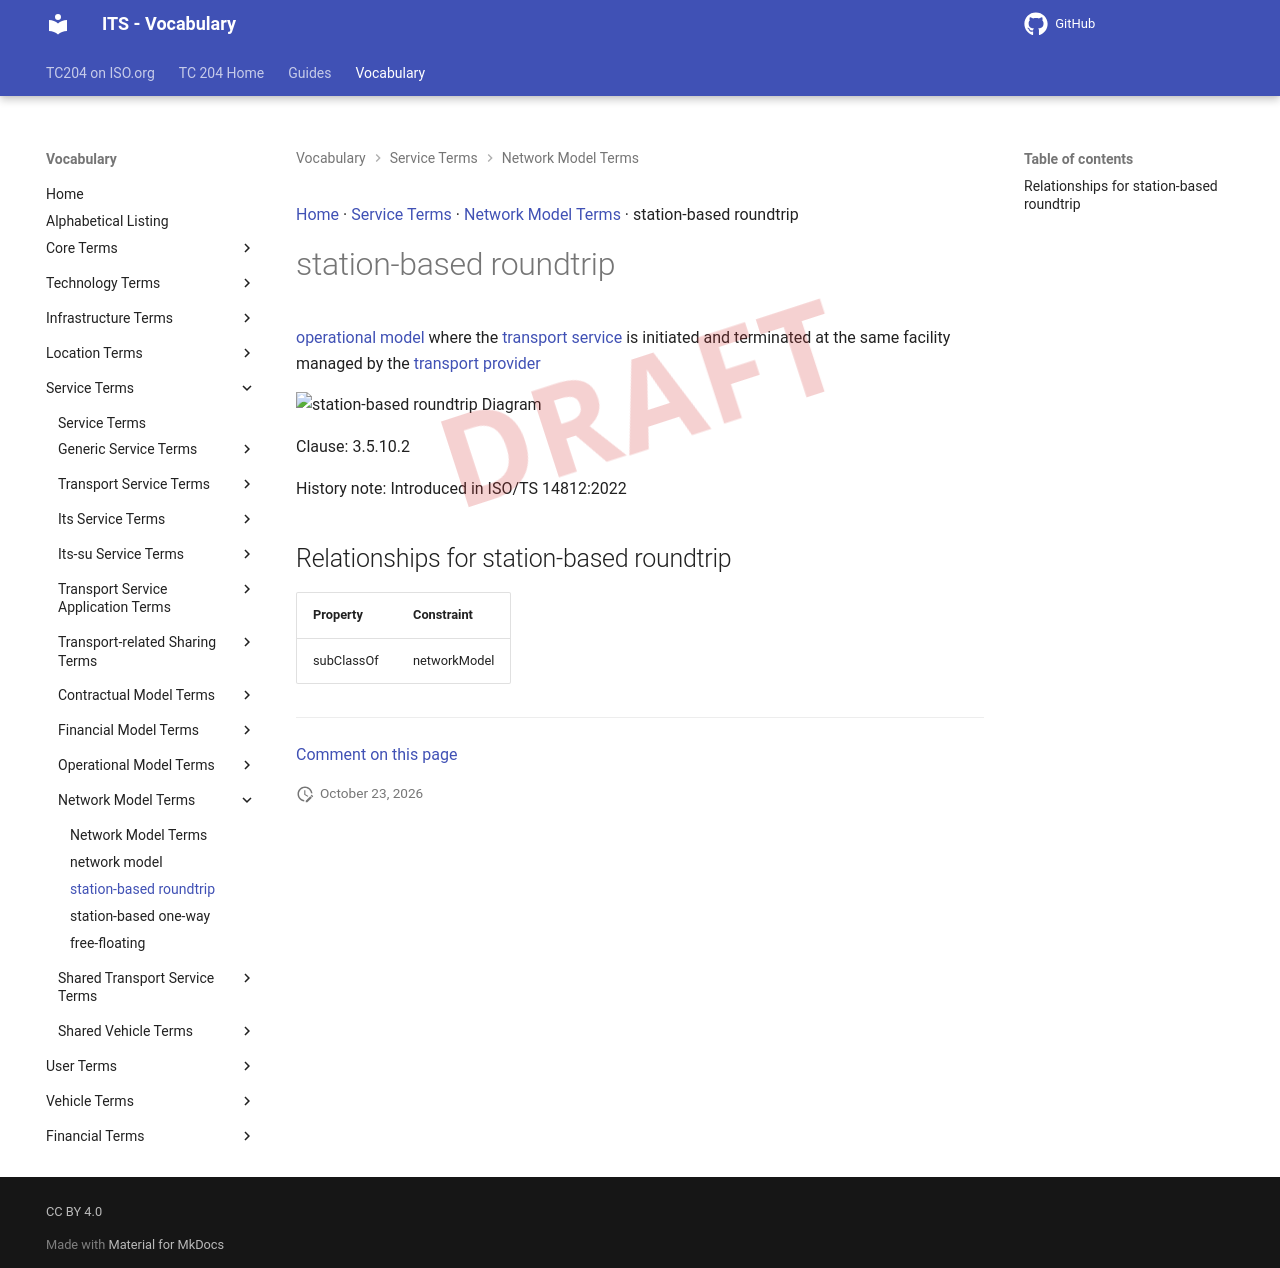

repository: ISO-TC204/iso14812 · page: v1.1.2-alpha.5/terms/station-based roundtrip/index.html · generator: mkdocs

[Home](../index.md) · [Service Terms](groups/Service Terms.md) · [Network Model Terms](patterns/Network Model Terms.md) · station-based roundtrip

# station-based roundtrip

<div class="draft4-watermark" aria-hidden="true"></div>

<transport service> [operational model](operational model.md) where the [transport service](transport service.md) is initiated and terminated at the same facility managed by the [transport provider](transport provider.md)

<object type="image/svg+xml" data="../../diagrams/station-based roundtrip.dot.svg">
    <img alt="station-based roundtrip Diagram" src="../../diagrams/station-based roundtrip.dot.png" /> <!-- Fallback for non-SVG browsers -->
</object>

Clause: 3.5.10.2

History note: Introduced in ISO/TS 14812:2022

## Relationships for station-based roundtrip

| Property | Constraint |
| --- | --- |
| subClassOf | networkModel |


---

[Comment on this page](https://github.com/ISO-TC204/iso14812/issues/new?template=page-feedback.yml&title=%5BPage+feedback%5D+station-based+roundtrip&page-title=station-based+roundtrip&page-path=terms%2Fstation-based+roundtrip.md)
